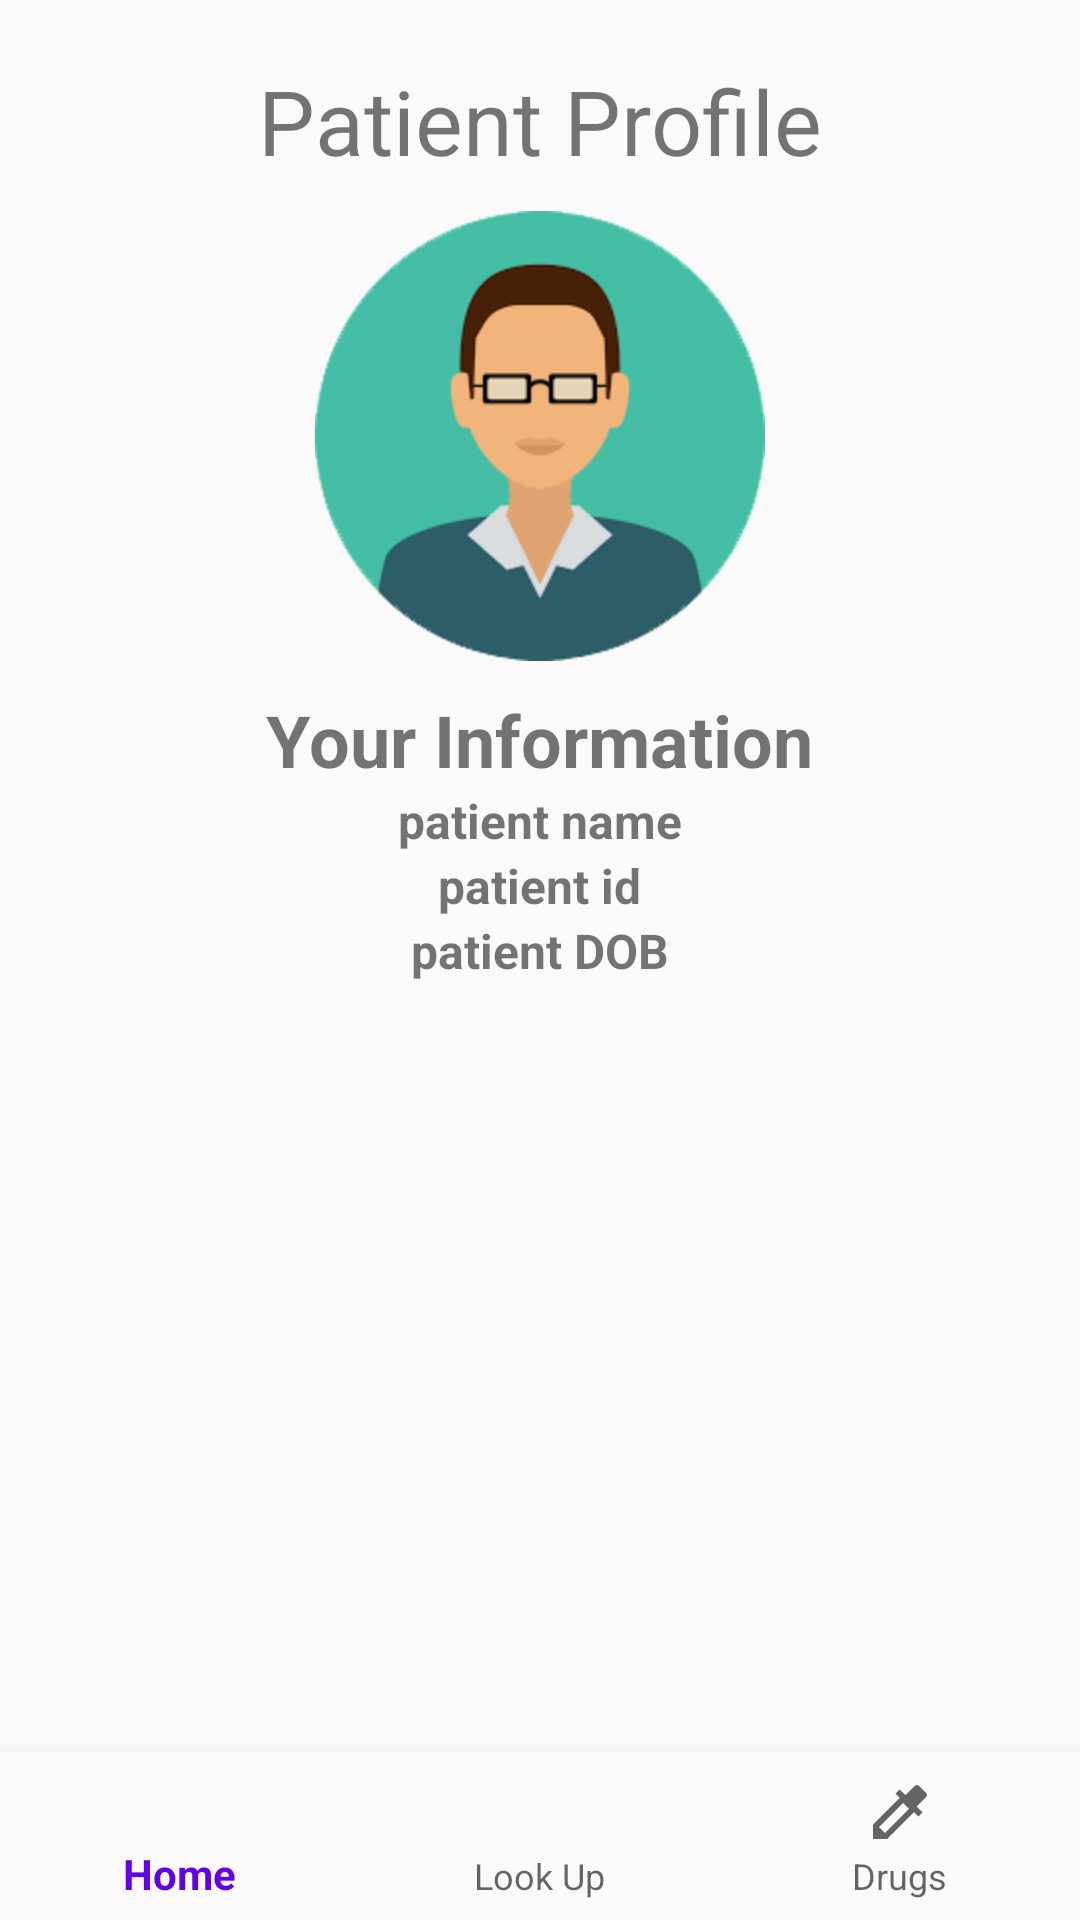

Layout XML and referenced resources for this Android screen:
<!-- AndroidManifest.xml: application theme AppTheme -->
<!-- res/layout/activity_patient.xml -->
<?xml version="1.0" encoding="utf-8"?>
<android.support.constraint.ConstraintLayout
    xmlns:android="http://schemas.android.com/apk/res/android"
    xmlns:app="http://schemas.android.com/apk/res-auto"
    xmlns:tools="http://schemas.android.com/tools"
    android:id="@+id/container"
    android:layout_width="match_parent"
    android:layout_height="match_parent"
    tools:context=".patient.PatientActivity">

    <LinearLayout
        android:padding="@dimen/activity_padding"
        android:layout_width="match_parent"
        android:layout_height="match_parent"
        android:orientation="vertical"
        >
        <LinearLayout
            android:layout_width="match_parent"
            android:layout_height="match_parent"
            android:orientation="vertical"
            android:gravity="center_horizontal"
            android:layout_weight="1"
            >

            <TextView
                android:id="@+id/patTitle"
                android:layout_width="wrap_content"
                android:layout_height="wrap_content"
                android:layout_marginBottom="10dp"
                android:text="Patient Profile"
                android:textSize="30sp" />
            <ImageView
                android:layout_width="150dp"
                android:layout_height="150dp"
                android:src="@drawable/patient_profile"
                android:layout_marginBottom="10dp"
                />

            <TextView
                android:id="@+id/infoTitle"
                android:layout_width="wrap_content"
                android:layout_height="wrap_content"
                android:layout_gravity="center_horizontal"
                android:text="@string/your_information"
                android:textStyle="bold"
                android:textSize="24dp"/>

            <ScrollView
                android:layout_width="match_parent"
                android:layout_height="match_parent">

                <LinearLayout
                    android:layout_width="match_parent"
                    android:layout_height="match_parent"
                    android:orientation="vertical"
                    android:gravity="center_horizontal"
                    android:layout_weight="1"
                    >
                    <TextView
                        android:id="@+id/patient_name_tv"
                        android:layout_width="wrap_content"
                        android:layout_height="wrap_content"
                        android:text="patient name"
                        android:textStyle="bold"
                        android:textSize="16dp"
                        />
                    <TextView
                        android:id="@+id/patient_id_tv"
                        android:layout_width="wrap_content"
                        android:layout_height="wrap_content"
                        android:text="patient id"
                        android:textStyle="bold"
                        android:textSize="16dp"
                        />

                    <TextView
                        android:id="@+id/patient_DOB"
                        android:layout_width="wrap_content"
                        android:layout_height="wrap_content"
                        android:text="patient DOB"
                        android:textStyle="bold"
                        android:textSize="16dp"
                        />

                </LinearLayout>

            </ScrollView>

        </LinearLayout>
    </LinearLayout>


    <android.support.design.widget.BottomNavigationView
        android:id="@+id/navigation"
        android:layout_width="0dp"
        android:layout_height="wrap_content"
        android:layout_marginEnd="0dp"
        android:layout_marginStart="0dp"
        android:background="?android:attr/windowBackground"
        app:layout_constraintBottom_toBottomOf="parent"
        app:layout_constraintLeft_toLeftOf="parent"
        app:layout_constraintRight_toRightOf="parent"
        app:menu="@menu/navigation" />

</android.support.constraint.ConstraintLayout>
<!-- resources referenced by this layout -->
<resources>
  <dimen name="activity_padding">20dp</dimen>
  <!-- drawable patient_profile: png bitmap (drawable, 10842 bytes) -->
  <string name="your_information">Your Information</string>
  <style name="AppTheme" parent="Theme.AppCompat.Light.DarkActionBar">
          
          <item name="colorPrimary">@color/colorPrimary</item>
          <item name="colorPrimaryDark">@color/colorPrimaryDark</item>
          <item name="colorAccent">@color/colorAccent</item>
      </style>
  <!-- not gathered from this repository: default colours our renderer supplied (Android Studio template values) -->
  <color name="colorPrimary">#FF6200EE</color>
  <color name="colorPrimaryDark">#FF3700B3</color>
  <color name="colorAccent">#FF03DAC5</color>
</resources>
